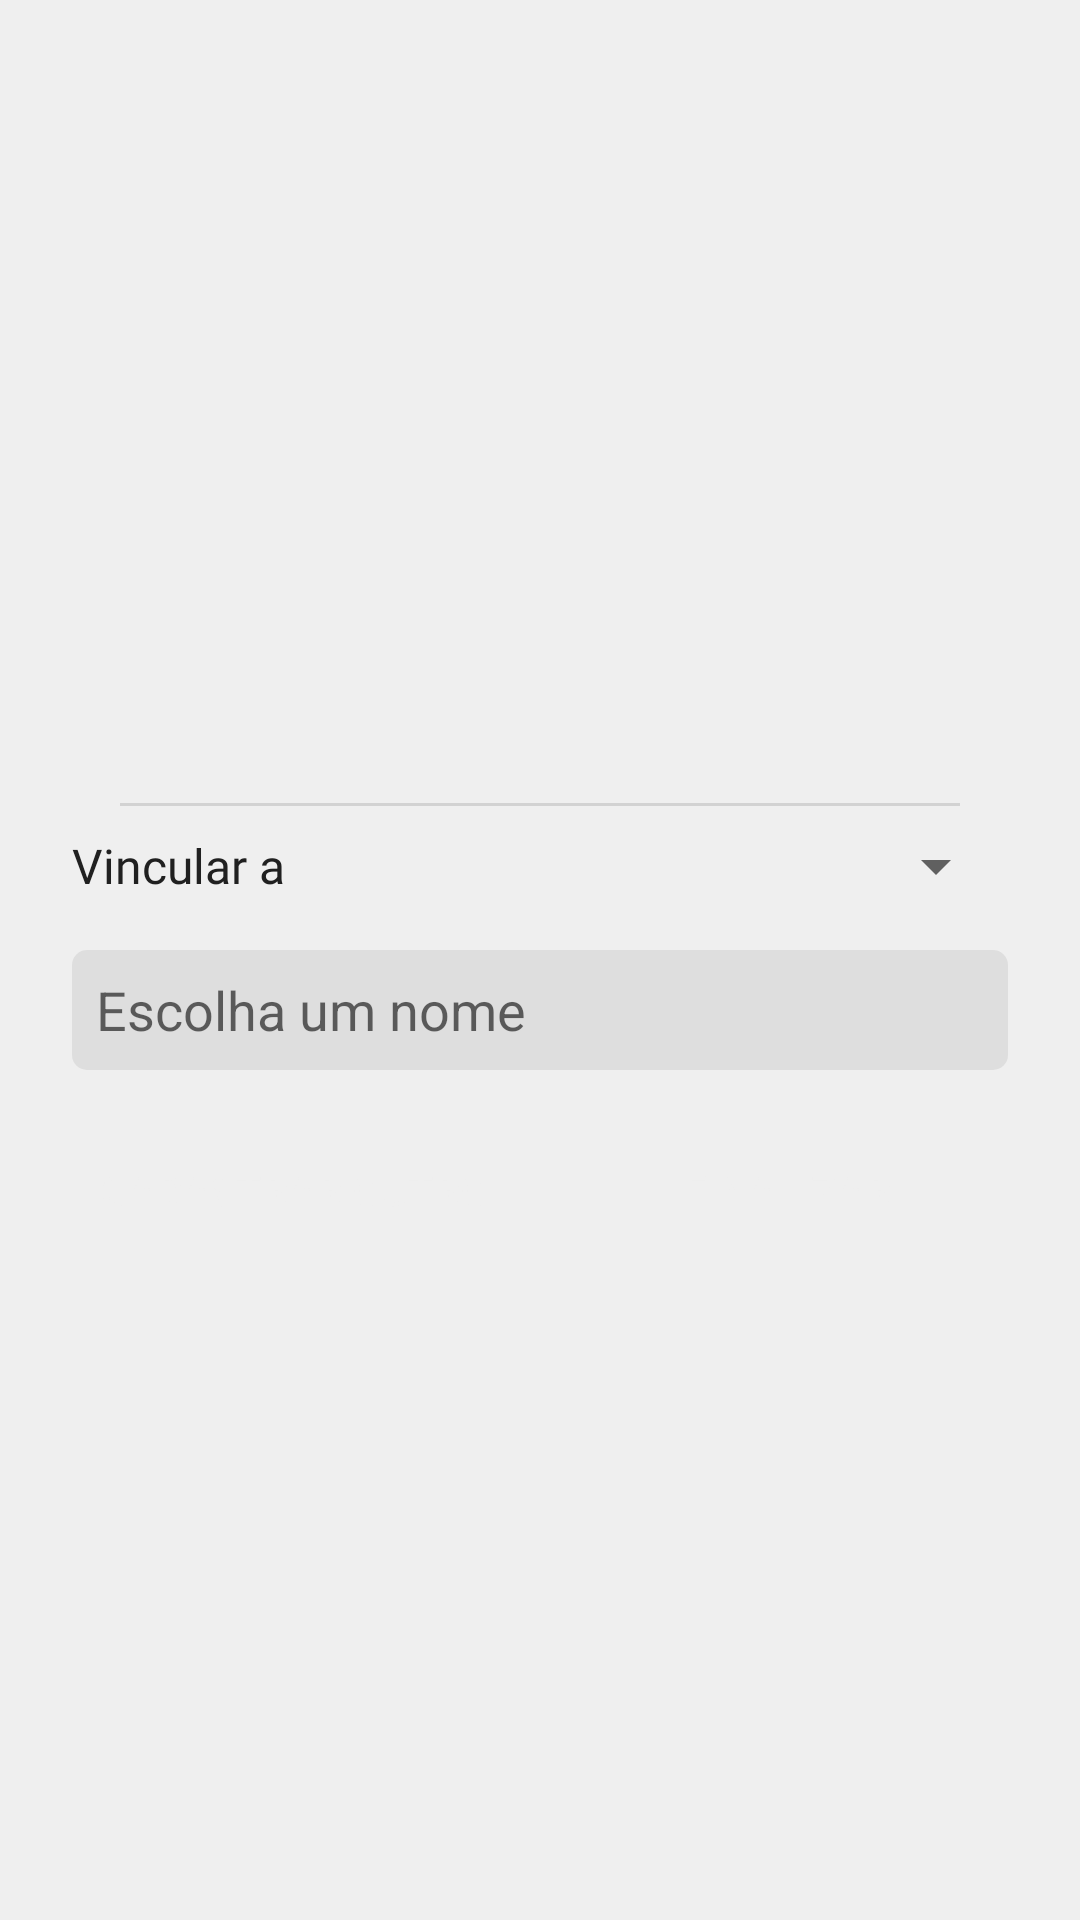

This screen was rendered from an Android layout file. Write that file and the resources it references.
<!-- AndroidManifest.xml: application theme AppTheme -->
<!-- res/layout/fragment_create_model.xml -->
<?xml version="1.0" encoding="utf-8"?>
<layout xmlns:android="http://schemas.android.com/apk/res/android"
    xmlns:tools="http://schemas.android.com/tools">

    <LinearLayout
        android:layout_width="match_parent"
        android:layout_height="match_parent"
        android:background="@color/colorBackground"
        android:gravity="center"
        android:orientation="vertical"
        android:padding="24dp"
        tools:context=".fragment.certificationfragments.createmodel.CreateModelFragment">

        <TextView
            android:id="@+id/certificationTitle"
            style="@style/textview_title"
            android:layout_width="match_parent"
            android:layout_height="wrap_content"
            android:layout_marginBottom="16dp"
            android:textColor="@color/colorPrimaryDark"
            android:textSize="24sp" />

        <View
            android:id="@+id/divider7"
            android:layout_width="match_parent"
            android:layout_height="1dp"
            android:layout_marginStart="16dp"
            android:layout_marginEnd="16dp"
            android:background="?android:attr/listDivider" />

        <LinearLayout
            android:id="@+id/vinculationLayout"
            android:layout_width="match_parent"
            android:layout_height="wrap_content"
            android:gravity="center"
            android:orientation="horizontal">

            <TextView
                android:id="@+id/associateTextView"
                style="@style/edittext_title"
                android:layout_width="wrap_content"
                android:layout_height="40dp"
                android:layout_marginEnd="8dp"
                android:gravity="center"
                android:text="@string/parent_term" />

            <Spinner
                android:id="@+id/parentModelSpinner"
                android:layout_width="0dp"
                android:layout_height="40dp"
                android:layout_gravity="center"
                android:layout_weight="1"
                android:gravity="center"
                android:textAlignment="center" />


        </LinearLayout>

        <EditText
            android:id="@+id/inputNameSignIn"
            style="@style/editText_style"
            android:layout_width="match_parent"
            android:layout_marginTop="8dp"
            android:ems="10"
            android:hint="@string/choose_name"
            android:importantForAutofill="no"
            android:inputType="textPersonName" />

        <EditText
            android:id="@+id/levelValueSignIn"
            style="@style/editText_style"
            android:layout_width="match_parent"
            android:layout_marginTop="8dp"
            android:ems="10"
            android:hint="@string/level_value_hint"
            android:importantForAutofill="no"
            android:inputType="number"
            android:visibility="gone" />

        <Switch
            android:id="@+id/defineWeightSwitch"
            android:layout_width="match_parent"
            android:layout_height="wrap_content"
            android:fontFamily="@font/montserrat"
            android:text="@string/define_indicator_weight_text"
            android:visibility="gone"
            tools:ignore="UseSwitchCompatOrMaterialXml" />

        <EditText
            android:id="@+id/weightIndicatorSignIn"
            style="@style/editText_style"
            android:layout_width="match_parent"
            android:layout_marginStart="64dp"
            android:layout_marginTop="8dp"
            android:layout_marginEnd="64dp"
            android:ems="10"
            android:hint="@string/enter_weight_hint"
            android:importantForAutofill="no"
            android:inputType="numberDecimal"
            android:textAlignment="center"
            android:visibility="gone" />

        <LinearLayout
            android:layout_width="match_parent"
            android:layout_height="wrap_content"
            android:orientation="horizontal">

            <Button
                android:id="@+id/signInAgainButton"
                android:layout_width="match_parent"
                android:layout_height="wrap_content"
                android:layout_marginTop="16dp"
                android:layout_marginEnd="8dp"
                android:layout_weight="1"
                android:background="@drawable/button_shape"
                android:backgroundTint="@color/colorPrimary"
                android:text="@string/repeat_signin"
                android:textColor="@color/colorBackground"
                tools:ignore="ButtonStyle" />

            <Button
                android:id="@+id/finishSignInButton"
                android:layout_width="match_parent"
                android:layout_height="wrap_content"
                android:layout_marginStart="8dp"
                android:layout_marginTop="16dp"
                android:layout_weight="1"
                android:background="@drawable/button_shape"
                android:backgroundTint="@color/colorAccent"
                android:text="@string/finish_term"
                android:textColor="@color/colorBackground" />
        </LinearLayout>

    </LinearLayout>
</layout>
<!-- resources referenced by this layout -->
<resources>
  <color name="colorAccent">#42a5f5</color>
  <color name="colorBackground">#efefef</color>
  <color name="colorPrimary">#43a047</color>
  <color name="colorPrimaryDark">#00701a</color>
  <string name="choose_name">Escolha um nome</string>
  <string name="define_indicator_weight_text">Definir peso</string>
  <string name="enter_weight_hint">Padrão: 1</string>
  <string name="finish_term">finalizar</string>
  <string name="level_value_hint">Porcentagem requerida para o nível</string>
  <string name="parent_term">Vincular a</string>
  <string name="repeat_signin">Cadastrar outro</string>
  <style name="editText_style">
          <item name="android:layout_width">0dp</item>
          <item name="android:layout_height">40dp</item>
          <item name="android:background">@drawable/login_shape_background</item>
          <item name="android:ems">10</item>
          <item name="android:paddingStart">8dp</item>
          <item name="android:paddingEnd">8dp</item>
      </style>
  <style name="edittext_title">
          <item name="android:layout_width">wrap_content</item>
          <item name="android:layout_height">wrap_content</item>
          <item name="android:fontFamily">@font/montserrat</item>
          <item name="android:textColor">@color/colorTextPrimary</item>
          <item name="android:textSize">16sp</item>
      </style>
  <style name="textview_title">
          <item name="android:layout_width">match_parent</item>
          <item name="android:layout_height">wrap_content</item>
          <item name="android:fontFamily">@font/montserrat</item>
          <item name="android:gravity">center</item>
          <item name="android:textColor">@android:color/white</item>
          <item name="android:textSize">32sp</item>
      </style>
  <style name="AppTheme" parent="Theme.AppCompat.Light.NoActionBar">
          
          <item name="colorPrimary">@color/colorPrimary</item>
          <item name="colorPrimaryDark">@color/colorPrimaryDark</item>
          <item name="colorAccent">@color/colorAccent</item>
      </style>
  <!-- drawable login_shape_background (drawable) -->
  <?xml version="1.0" encoding="utf-8"?>
  <shape xmlns:android="http://schemas.android.com/apk/res/android">
  
      <solid
          android:color="#95d3d3d3"/>
      <corners
          android:radius="5dp"/>
  
  </shape>
  <color name="colorTextPrimary">#202020</color>
</resources>
